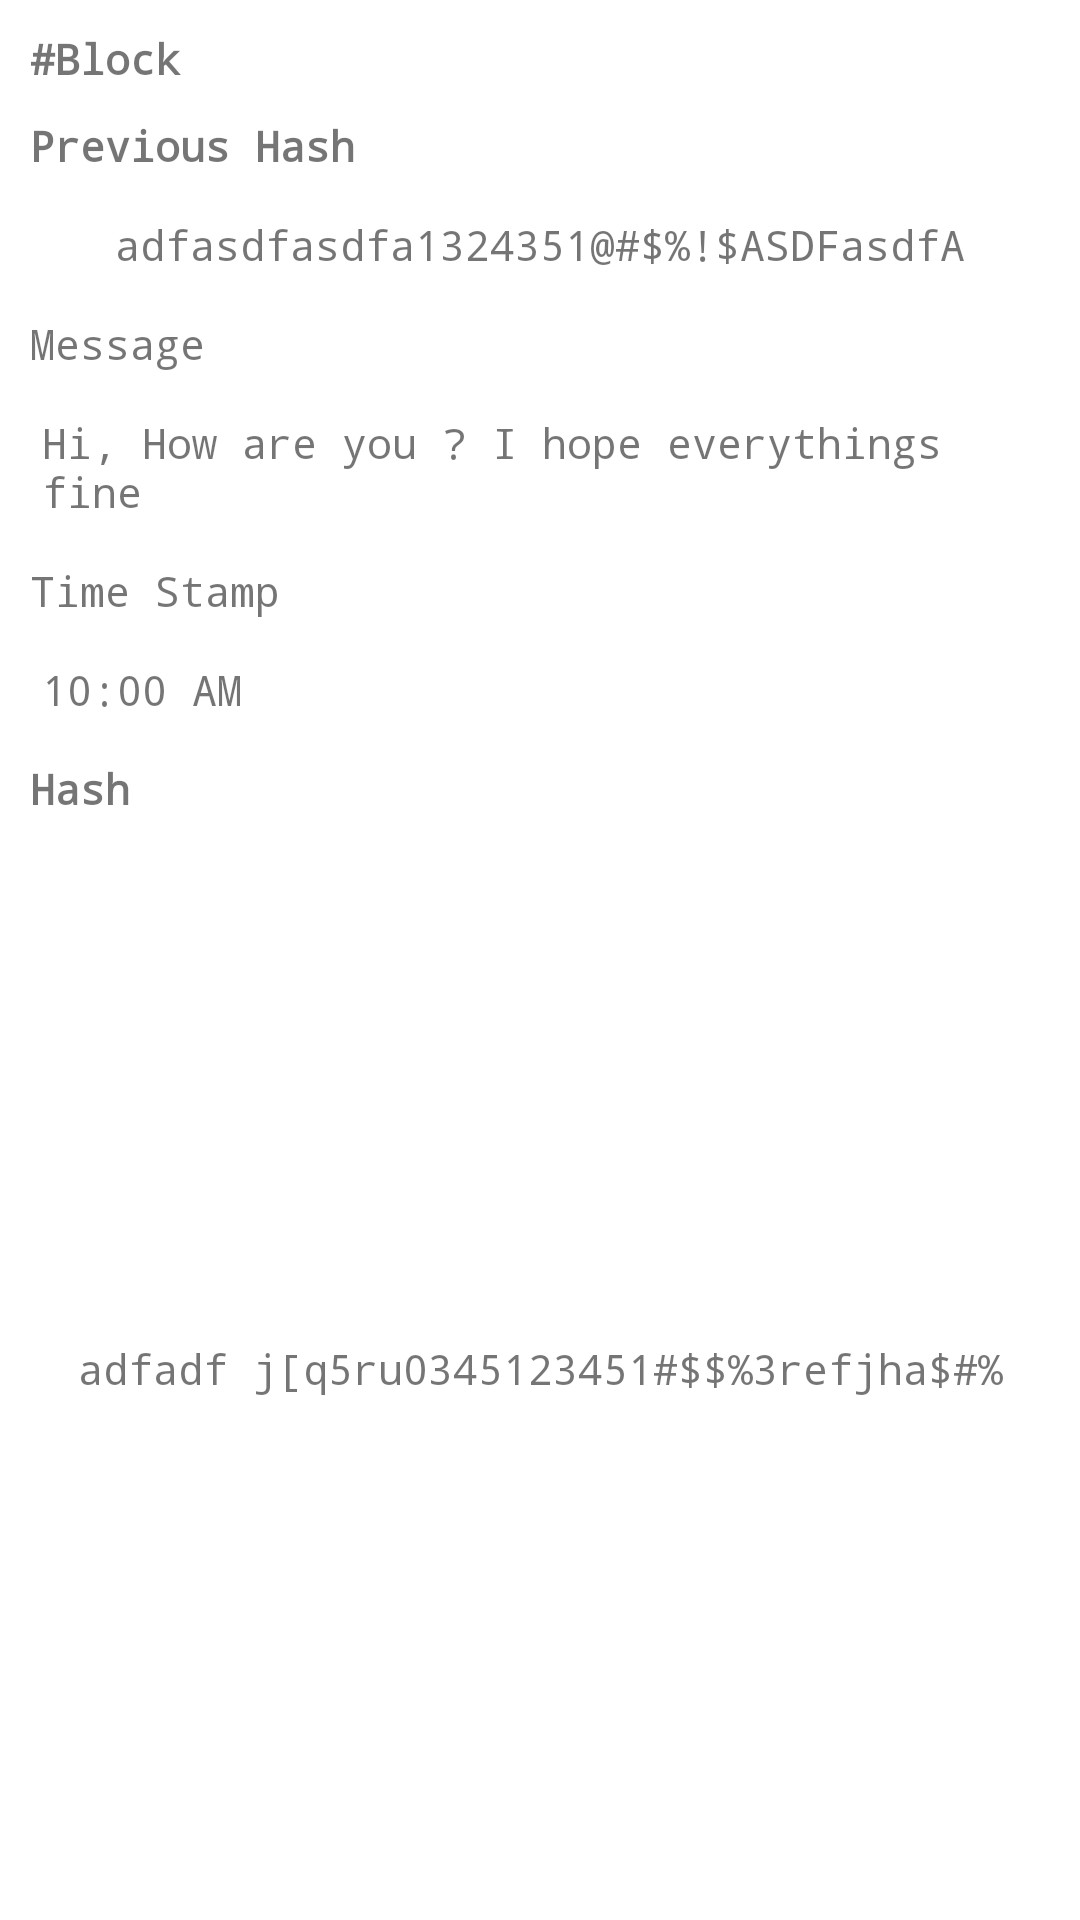

Reconstruct the res/layout file that produces this screen, plus the resources it refers to.
<!-- AndroidManifest.xml: application theme Theme.BlockChainX -->
<!-- res/layout/block_item_layout.xml -->
<?xml version="1.0" encoding="utf-8"?>
<androidx.constraintlayout.widget.ConstraintLayout xmlns:android="http://schemas.android.com/apk/res/android"
    xmlns:app="http://schemas.android.com/apk/res-auto"
    android:layout_margin="10dp"
    android:background="@drawable/block_background"
    android:layout_width="match_parent"
    android:layout_height="wrap_content">

    <TextView
        android:id="@+id/block_tv"
        android:layout_width="match_parent"
        android:layout_height="wrap_content"
        android:layout_margin="10dp"
        android:fontFamily="monospace"
        android:text="#Block"
        android:textStyle="bold"
        app:layout_constraintStart_toStartOf="parent"
        app:layout_constraintTop_toTopOf="parent" />

    <TextView
        android:id="@+id/previous_hash_item_tv"
        android:layout_width="match_parent"
        android:layout_height="wrap_content"
        android:layout_margin="10dp"
        android:fontFamily="monospace"
        android:text="Previous Hash"
        android:textStyle="bold"
        app:layout_constraintStart_toStartOf="parent"
        app:layout_constraintTop_toBottomOf="@id/block_tv" />

    <TextView
        android:id="@+id/previous_hash_value_item_tv"
        android:layout_width="match_parent"
        android:layout_height="wrap_content"
        android:layout_margin="10dp"
        android:background="@drawable/curve_corner_background"
        android:fontFamily="monospace"
        android:padding="4dp"
        android:text="adfasdfasdfa1324351@#$%!$ASDFasdfA"
        android:textAlignment="center"
        app:layout_constraintStart_toStartOf="parent"
        app:layout_constraintTop_toBottomOf="@id/previous_hash_item_tv" />

    <TextView
        android:id="@+id/message_item_tv"
        android:layout_width="match_parent"
        android:layout_height="wrap_content"
        android:layout_margin="10dp"
        android:fontFamily="monospace"
        android:text="Message"
        app:layout_constraintStart_toStartOf="parent"
        app:layout_constraintTop_toBottomOf="@+id/previous_hash_value_item_tv" />

    <TextView
        android:id="@+id/message_value_item_tv"
        android:layout_width="match_parent"
        android:layout_height="wrap_content"
        android:layout_margin="10dp"
        android:background="@drawable/curve_corner_background"
        android:fontFamily="monospace"
        android:padding="4dp"
        android:text="Hi, How are you ? I hope everythings fine"
        app:layout_constraintStart_toStartOf="parent"
        app:layout_constraintTop_toBottomOf="@+id/message_item_tv" />

    <TextView
        android:id="@+id/time_stamp_item_tv"
        android:layout_width="match_parent"
        android:layout_height="wrap_content"
        android:layout_margin="10dp"
        android:fontFamily="monospace"
        android:text="Time Stamp"
        app:layout_constraintStart_toStartOf="parent"
        app:layout_constraintTop_toBottomOf="@id/message_value_item_tv" />

    <TextView
        android:id="@+id/time_stamp_value_item_tv"
        android:layout_width="match_parent"
        android:layout_height="wrap_content"
        android:layout_margin="10dp"
        android:background="@drawable/curve_corner_background"
        android:fontFamily="monospace"
        android:padding="4dp"
        android:text="10:00 AM"
        app:layout_constraintStart_toStartOf="parent"
        app:layout_constraintTop_toBottomOf="@id/time_stamp_item_tv" />

    <TextView
        android:id="@+id/hash_item_tv"
        android:layout_width="match_parent"
        android:layout_height="wrap_content"
        android:layout_margin="10dp"
        android:fontFamily="monospace"
        android:text="Hash"
        android:textStyle="bold"
        app:layout_constraintStart_toStartOf="parent"
        app:layout_constraintTop_toBottomOf="@id/time_stamp_value_item_tv" />

    <TextView
        android:id="@+id/hash_value_item_tv"
        android:layout_width="match_parent"
        android:layout_height="wrap_content"
        android:layout_margin="10dp"
        android:background="@drawable/curve_corner_background"
        android:fontFamily="monospace"
        android:padding="4dp"
        android:textAlignment="center"
        android:text="adfadf j[q5ru0345123451#$$%3refjha$#%"
        android:layout_marginBottom="10dp"
        app:layout_constraintBottom_toBottomOf="parent"
        app:layout_constraintStart_toStartOf="parent"
        app:layout_constraintTop_toBottomOf="@id/hash_item_tv" />


</androidx.constraintlayout.widget.ConstraintLayout>
<!-- resources referenced by this layout -->
<resources>
  <style name="Theme.BlockChainX" parent="Theme.MaterialComponents.DayNight.NoActionBar">
          
          <item name="colorPrimary">@color/purple_500</item>
          <item name="colorPrimaryVariant">@color/purple_700</item>
          <item name="colorOnPrimary">@color/white</item>
          
          <item name="colorSecondary">@color/teal_200</item>
          <item name="colorSecondaryVariant">@color/teal_700</item>
          <item name="colorOnSecondary">@color/black</item>
          
          <item name="android:statusBarColor" tools:targetApi="l">?attr/colorPrimaryVariant</item>
          
      </style>
  <!-- not gathered from this repository: default colours our renderer supplied (Android Studio template values) -->
  <color name="purple_500">#FF6200EE</color>
  <color name="purple_700">#FF3700B3</color>
  <color name="teal_200">#FF03DAC5</color>
  <color name="teal_700">#FF018786</color>
  <color name="black">#FF000000</color>
  <color name="white">#FFFFFFFF</color>
</resources>
